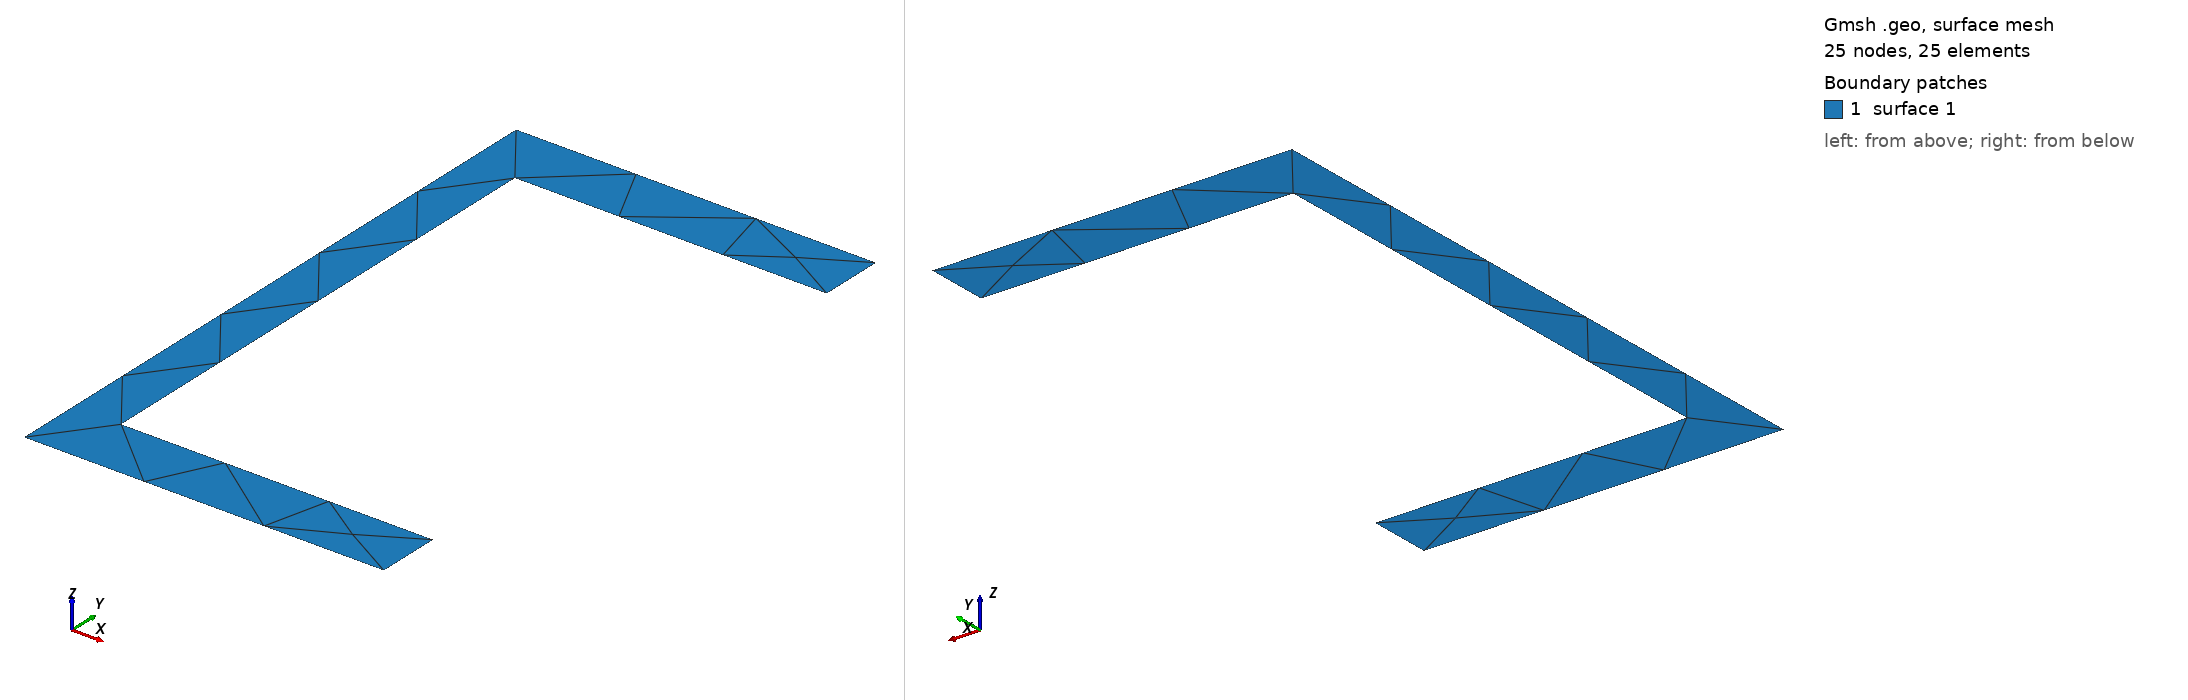

Gmsh geometry script, surface-meshed: 25 nodes, 25 surface elements. Boundary patches (legend numbers): 1 surface 1. Left view from above one corner, right view from below the opposite corner. The script declares no physical surfaces, so the legend lists its geometric surfaces. The drawing asked Gmsh for element sizes between 1% and 20% of the model's largest extent; the script's own settings can give other sizes.

=== test.geo (drawn) ===
// Gmsh project
SetFactory("OpenCASCADE");
H = 0.08;
B = 0.045;
tw = 0.006;
tfl = 0.008;
// +
Point(1) = {-0.009717, 0.032, 0, 1.0};
// +
Point(2) = {0.029283, 0.032, 0, 1.0};
// +
Point(3) = {0.029283, 0.04, 0, 1.0};
// +
Point(4) = {-0.015717, 0.04, 0, 1.0};
// +
Point(5) = {-0.015717, -0.04, 0, 1.0};
// +
Point(6) = {0.029283, -0.04, 0, 1.0};
// +
Point(7) = {0.029283, -0.032, 0, 1.0};
// +
Point(8) = {-0.009717, -0.032, 0, 1.0};
// +
Line(1) = {1, 2};
// +
Line(2) = {2, 3};
// +
Line(3) = {3, 4};
// +
Line(4) = {4, 5};
// +
Line(5) = {5, 6};
// +
Line(6) = {6, 7};
// +
Line(7) = {7, 8};
// +
Line(8) = {8, 1};
// +
Curve Loop(1) = {8, 1, 2, 3, 4, 5, 6, 7};
// +
Plane Surface(1) = {1};
